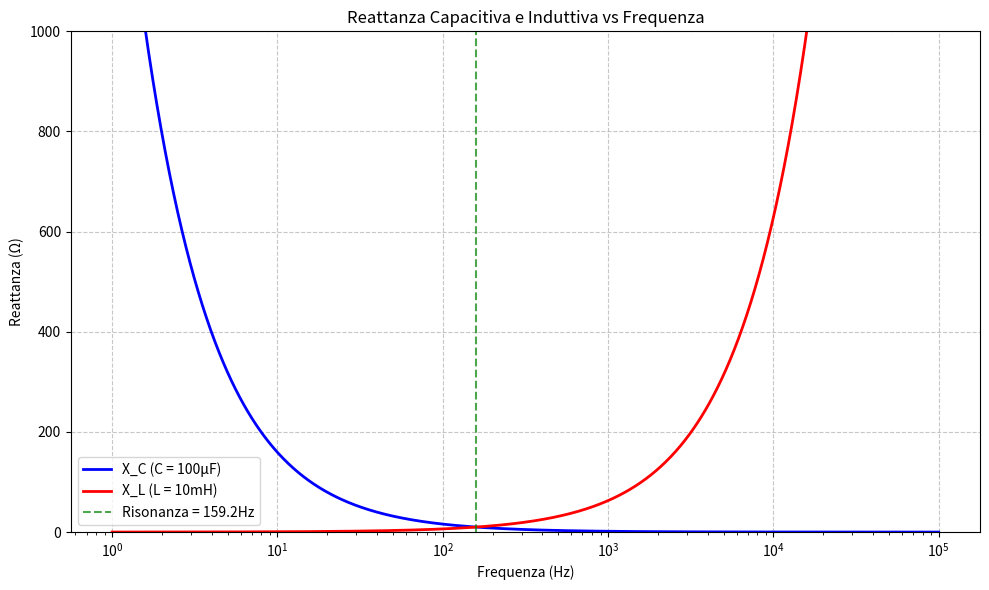

This chart was generated by the following Python code: (Note: this script raises an exception after producing the figure.)
import matplotlib.pyplot as plt
import numpy as np

# Dati per il grafico: Reattanza capacitiva e induttiva vs frequenza
C = 100e-6  # Condensatore di 100μF
L = 10e-3   # Induttore di 10mH

# Frequenza da 1Hz a 100kHz (scala logaritmica)
f = np.logspace(0, 5, 1000)  # Da 10^0 a 10^5 Hz

# Reattanza capacitiva: X_C = 1/(2πfC)
X_C = 1 / (2 * np.pi * f * C)

# Reattanza induttiva: X_L = 2πfL
X_L = 2 * np.pi * f * L

# Crea il grafico
plt.figure(figsize=(10, 6))
plt.semilogx(f, X_C, label=f'X_C (C = {C*1e6:.0f}μF)', color='blue', linewidth=2)
plt.semilogx(f, X_L, label=f'X_L (L = {L*1e3:.0f}mH)', color='red', linewidth=2)

# Trova la frequenza di risonanza (dove X_C = X_L)
f_resonance = 1 / (2 * np.pi * np.sqrt(L * C))
plt.axvline(x=f_resonance, color='green', linestyle='--', alpha=0.7, 
            label=f'Risonanza = {f_resonance:.1f}Hz')

plt.xlabel('Frequenza (Hz)')
plt.ylabel('Reattanza (Ω)')
plt.title('Reattanza Capacitiva e Induttiva vs Frequenza')
plt.grid(True, linestyle='--', alpha=0.7)
plt.legend()
plt.ylim(0, 1000)  # Limita l'asse Y per migliore visualizzazione
plt.tight_layout()

# Salva l'immagine
plt.savefig('/Users/<user>/Documents/GitHub/giangio/esame-radioamatori/images/grafico_reattanza_frequenza.png', dpi=150)
print("Grafico salvato in images/grafico_reattanza_frequenza.png")